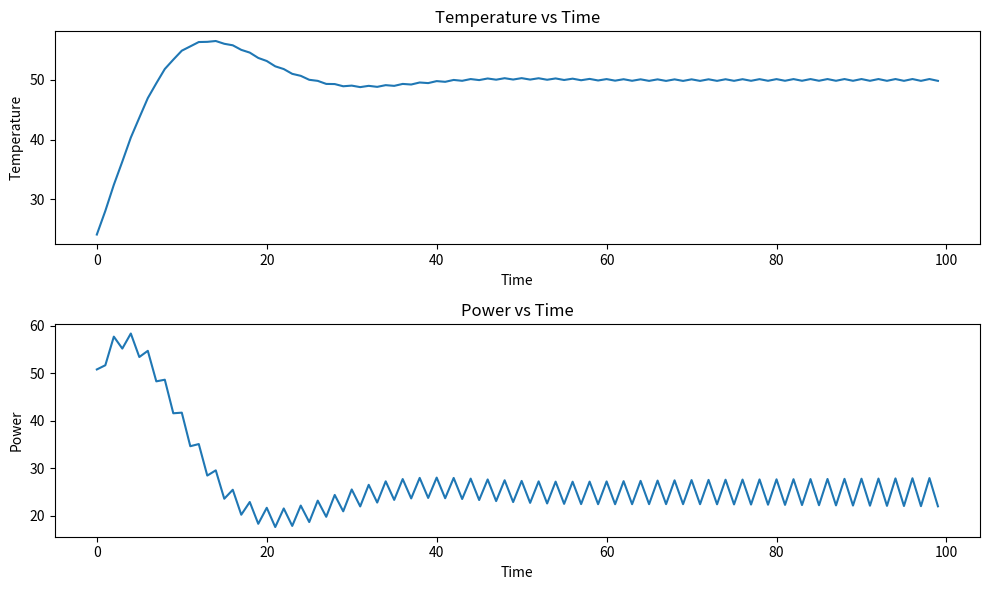

This chart was generated by the following Python code:

import numpy as np
import matplotlib.pyplot as plt

def heater(temp, power, delta_t):
    """
    加热器模型
    temp: 当前温度
    power: 功率输入
    delta_t: 时间步长
    """
    alpha = 0.1  # 加热系数
    beta = 0.05  # 热损失系数
    temp_new = temp + alpha * power * delta_t - beta * temp * delta_t
    return temp_new
def pid_control(target, current, kp, ki, kd, integral, derivative, delta_t):
    """
    PID控制算法
    target: 目标温度
    current: 当前温度
    kp: 比例系数
    ki: 积分系数
    kd: 微分系数
    integral: 前一时刻积分值
    derivative: 前一时刻微分值
    delta_t: 时间步长
    """
    error = target - current
    integral = integral + error * delta_t
    derivative = (error - derivative) / delta_t
    power = kp * error + ki * integral + kd * derivative
    return power, integral, derivative

temp_initial = 20  # 初始温度
temp_target = 50  # 目标温度
temp = temp_initial  # 当前温度

"""
比例项(P): 根据实际姿态与目标姿态的差异,产生一个与误差成比例的输出信号。这个信号的作用是快速减小姿态误差,但可能导致超调和震荡。
积分项(I): 积分项用来消除静态误差,它根据误差的累积值产生一个输出信号,用于消除长期存在的误差。这有助于飞行器更快地达到目标姿态,但过大的积分项可能导致系统不稳定。
微分项(D): 微分项根据误差变化的速度产生一个输出信号,用于抑制姿态的快速变化,防止系统过冲或震荡。
"""

kp = 1.234  # 比例系数
ki = 0.36  # 积分系数
kd = 0.1  # 微分系数

integral = 0  # 初始积分值
derivative = 0  # 初始微分值

time_step = 1  # 时间步长
simulation_time = 100  # 模拟时间

temp_data = []  # 存储温度数据
power_data = []  # 存储功率数据
time_data = []  # 存储时间数据
for t in range(simulation_time):
    power, integral, derivative = pid_control(temp_target, temp, kp, ki, kd, integral, derivative, time_step)
    temp = heater(temp, power, time_step)
    temp_data.append(temp)
    power_data.append(power)
    time_data.append(t)
    
plt.figure(figsize=(10, 6))
plt.subplot(2, 1, 1)
plt.plot(time_data, temp_data)
plt.xlabel('Time')
plt.ylabel('Temperature')
plt.title('Temperature vs Time')

plt.subplot(2, 1, 2)
plt.plot(time_data, power_data)
plt.xlabel('Time')
plt.ylabel('Power')
plt.title('Power vs Time')

plt.tight_layout()
plt.show()
